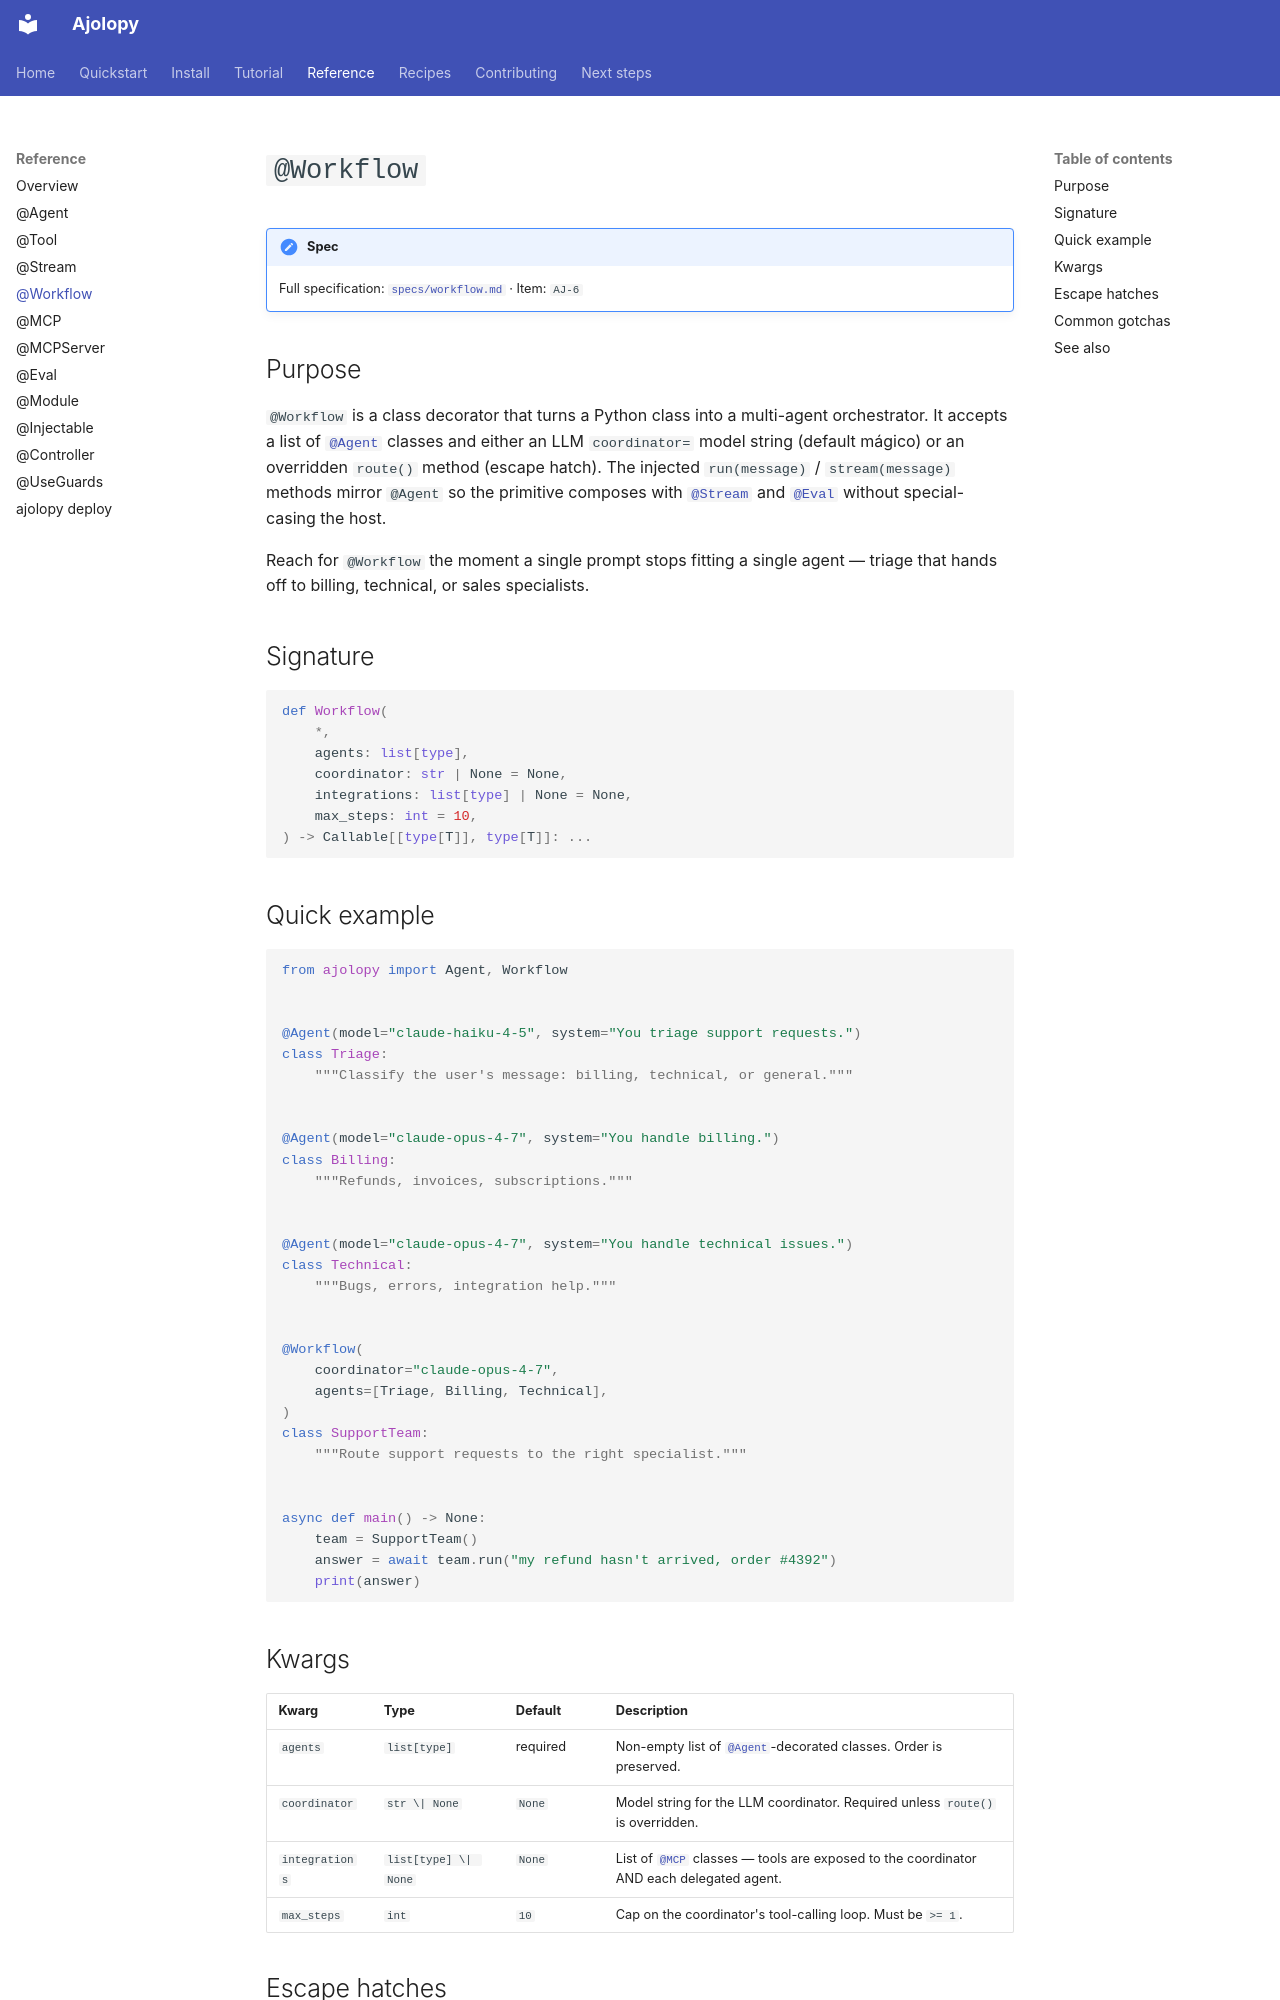

repository: jcocano/Ajolopy · page: reference/workflow/index.html · generator: mkdocs

# `@Workflow`

!!! note "Spec"
    Full specification: [`specs/workflow.md`](https://github.com/jcocano/ajolopy/blob/main/specs/workflow.md)
    · Item: `AJ-6`

## Purpose

`@Workflow` is a class decorator that turns a Python class into a
multi-agent orchestrator. It accepts a list of [`@Agent`](agent.md)
classes and either an LLM `coordinator=` model string (default mágico)
or an overridden `route()` method (escape hatch). The injected
`run(message)` / `stream(message)` methods mirror `@Agent` so the
primitive composes with [`@Stream`](stream.md) and [`@Eval`](eval.md)
without special-casing the host.

Reach for `@Workflow` the moment a single prompt stops fitting a single
agent — triage that hands off to billing, technical, or sales
specialists.

## Signature

```python
def Workflow(
    *,
    agents: list[type],
    coordinator: str | None = None,
    integrations: list[type] | None = None,
    max_steps: int = 10,
) -> Callable[[type[T]], type[T]]: ...
```

## Quick example

```python
from ajolopy import Agent, Workflow


@Agent(model="claude-haiku-4-5", system="You triage support requests.")
class Triage:
    """Classify the user's message: billing, technical, or general."""


@Agent(model="claude-opus-4-7", system="You handle billing.")
class Billing:
    """Refunds, invoices, subscriptions."""


@Agent(model="claude-opus-4-7", system="You handle technical issues.")
class Technical:
    """Bugs, errors, integration help."""


@Workflow(
    coordinator="claude-opus-4-7",
    agents=[Triage, Billing, Technical],
)
class SupportTeam:
    """Route support requests to the right specialist."""


async def main() -> None:
    team = SupportTeam()
    answer = await team.run("my refund hasn't arrived, order #4392")
    print(answer)
```

## Kwargs

| Kwarg          | Type                       | Default     | Description |
|----------------|----------------------------|-------------|-------------|
| `agents`       | `list[type]`               | required    | Non-empty list of [`@Agent`](agent.md)-decorated classes. Order is preserved. |
| `coordinator`  | `str \| None`              | `None`      | Model string for the LLM coordinator. Required unless `route()` is overridden. |
| `integrations` | `list[type] \| None`       | `None`      | List of [`@MCP`](mcp.md) classes — tools are exposed to the coordinator AND each delegated agent. |
| `max_steps`    | `int`                      | `10`        | Cap on the coordinator's tool-calling loop. Must be `>= 1`. |
